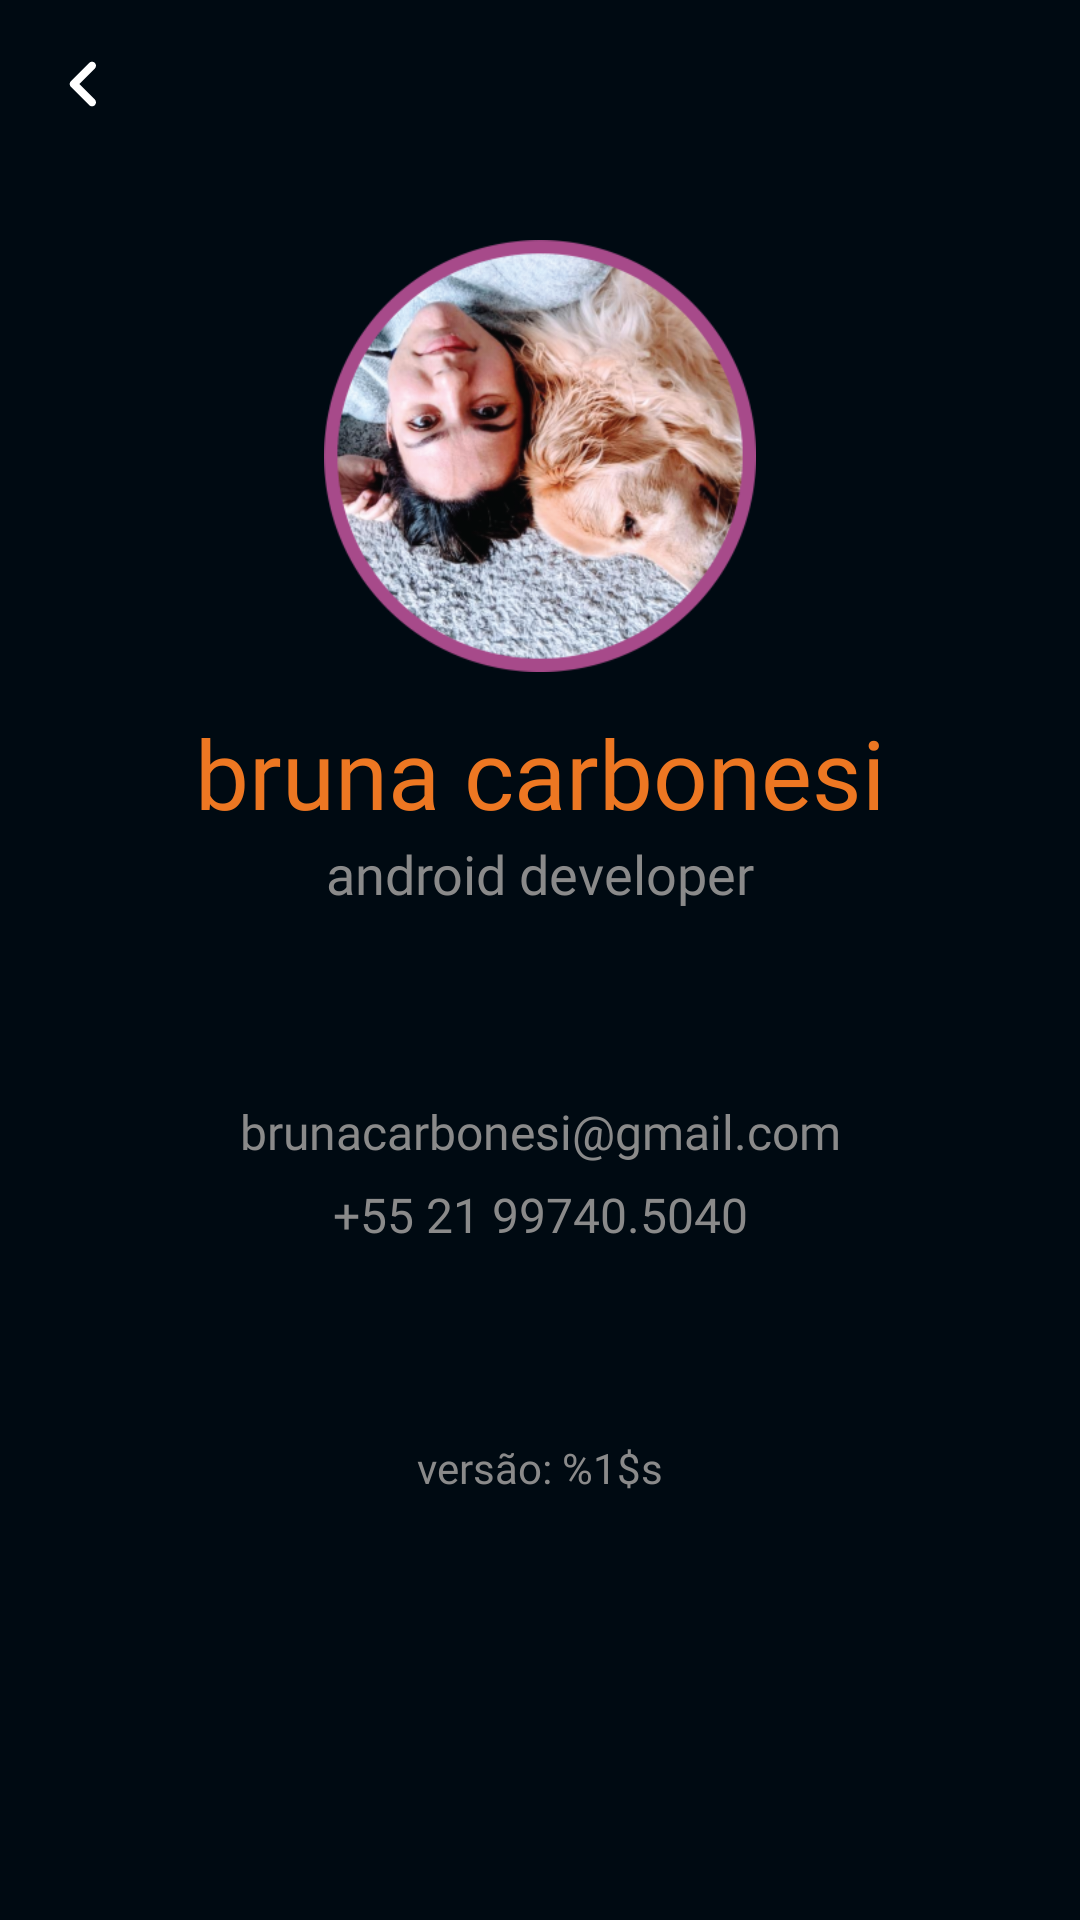

Here is an Android app screen rendered from its layout file. Give the layout XML and the strings, colors and styles it references.
<!-- AndroidManifest.xml: application theme Theme.EstudoMVVMRoomRetrofit -->
<!-- res/layout/activity_about_app.xml -->
<?xml version="1.0" encoding="utf-8"?>
<androidx.constraintlayout.widget.ConstraintLayout xmlns:android="http://schemas.android.com/apk/res/android"
    xmlns:app="http://schemas.android.com/apk/res-auto"
    xmlns:tools="http://schemas.android.com/tools"
    android:layout_width="match_parent"
    android:layout_height="match_parent"
    tools:context=".aboutAppActivity.AboutAppActivity"
    android:background="@color/colorPrimaryDark">

    <com.google.android.material.appbar.AppBarLayout
        android:id="@+id/app_bar"
        android:layout_width="match_parent"
        android:layout_height="wrap_content"
        android:background="@android:color/transparent"
        app:layout_constraintTop_toTopOf="parent"
        android:elevation="0dp"
        app:elevation="0dp">

        <androidx.appcompat.widget.Toolbar
            android:id="@+id/activity_about_app_toolbar"
            android:layout_width="match_parent"
            android:layout_height="?attr/actionBarSize"
            app:navigationIcon="@drawable/ic_round_arrow"/>

    </com.google.android.material.appbar.AppBarLayout>

    <ImageView
        android:id="@+id/activity_about_app_imageView_profile_photo"
        android:layout_width="0dp"
        android:layout_height="0dp"
        app:layout_constraintHeight_percent="0.25"
        app:layout_constraintWidth_percent="0.4"
        app:layout_constraintVertical_bias="0.15"
        app:layout_constraintBottom_toBottomOf="parent"
        app:layout_constraintEnd_toEndOf="parent"
        app:layout_constraintStart_toStartOf="parent"
        app:layout_constraintTop_toTopOf="parent"
        app:srcCompat="@mipmap/profile_photo_foreground" />

    <TextView
        android:id="@+id/activity_about_app_name"
        android:layout_width="wrap_content"
        android:layout_height="wrap_content"
        app:layout_constraintStart_toStartOf="parent"
        app:layout_constraintEnd_toEndOf="parent"
        app:layout_constraintTop_toBottomOf="@id/activity_about_app_imageView_profile_photo"
        android:text="@string/developer_name"
        android:fontFamily="@font/foco_bold"
        android:textColor="@color/colorAccent"
        android:textSize="32sp"
        android:layout_marginTop="4dp"/>
    <TextView
        android:id="@+id/activity_about_app_title"
        android:layout_width="wrap_content"
        android:layout_height="wrap_content"
        android:text="@string/occupation"
        android:textColor="@color/colorGreyLight"
        android:fontFamily="@font/foco_light"
        android:textSize="18sp"
        app:layout_constraintStart_toStartOf="parent"
        app:layout_constraintEnd_toEndOf="parent"
        app:layout_constraintTop_toBottomOf="@id/activity_about_app_name"/>

    <TextView
        android:id="@+id/activity_about_app_email"
        android:layout_width="wrap_content"
        android:layout_height="wrap_content"
        android:fontFamily="@font/foco_bold"
        android:text="@string/developer_mail"
        android:textSize="16sp"
        android:textColor="@color/colorGreyLight"
        app:layout_constraintBottom_toBottomOf="parent"
        app:layout_constraintEnd_toEndOf="parent"
        app:layout_constraintStart_toStartOf="parent"
        app:layout_constraintTop_toBottomOf="@id/activity_about_app_title"
        app:layout_constraintVertical_bias="0.2"
        />
    <TextView
        android:id="@+id/activity_about_app_phone"
        android:layout_width="wrap_content"
        android:layout_height="wrap_content"
        android:fontFamily="@font/foco_light"
        android:text="@string/text_bruna_phone"
        android:textSize="16sp"
        android:textColor="@color/colorGreyLight"
        android:layout_marginTop="6dp"
        app:layout_constraintEnd_toEndOf="parent"
        app:layout_constraintStart_toStartOf="parent"
        app:layout_constraintTop_toBottomOf="@id/activity_about_app_email" />

    <TextView
        android:id="@+id/activity_about_app_version"
        android:layout_width="wrap_content"
        android:layout_height="wrap_content"
        android:fontFamily="@font/foco_bold"
        android:text="@string/text_version_app"
        android:textSize="@dimen/activity_about_app_texts_infos"
        android:textColor="@color/colorGreyLight"
        android:layout_marginTop="64dp"
        app:layout_constraintEnd_toEndOf="parent"
        app:layout_constraintStart_toStartOf="parent"
        app:layout_constraintTop_toBottomOf="@id/activity_about_app_phone"/>



</androidx.constraintlayout.widget.ConstraintLayout>
<!-- resources referenced by this layout -->
<resources>
  <color name="colorAccent">#ED7722</color>
  <color name="colorGreyLight">#8A8A8A</color>
  <color name="colorPrimaryDark">#000a12</color>
  <dimen name="activity_about_app_texts_infos">14sp</dimen>
  <!-- drawable ic_round_arrow (drawable) -->
  <vector android:autoMirrored="true" android:height="32dp"
      android:tint="#FFFFFF" android:viewportHeight="24"
      android:viewportWidth="24" android:width="32dp" xmlns:android="http://schemas.android.com/apk/res/android">
      <path android:fillColor="@android:color/white" android:pathData="M14.71,15.88L10.83,12l3.88,-3.88c0.39,-0.39 0.39,-1.02 0,-1.41 -0.39,-0.39 -1.02,-0.39 -1.41,0L8.71,11.3c-0.39,0.39 -0.39,1.02 0,1.41l4.59,4.59c0.39,0.39 1.02,0.39 1.41,0 0.38,-0.39 0.39,-1.03 0,-1.42z"/>
  </vector>
  <!-- mipmap profile_photo_foreground: png bitmap (mipmap-hdpi, 60447 bytes) -->
  <string name="developer_mail" translatable="false">brunacarbonesi@gmail.com</string>
  <string name="developer_name" translatable="false">bruna carbonesi</string>
  <string name="occupation">android developer</string>
  <string name="text_bruna_phone" translatable="false">+55 21 99740.5040</string>
  <string name="text_version_app">versão: %1$s</string>
  <style name="Theme.EstudoMVVMRoomRetrofit" parent="Theme.MaterialComponents.DayNight.NoActionBar">
          
          <item name="colorPrimary">@color/colorPrimary</item>
          <item name="colorPrimaryVariant">@color/colorPrimaryDark</item>
          <item name="colorOnPrimary">@color/colorPrimaryLight</item>
          
          <item name="colorSecondary">@color/colorAccent</item>
          <item name="colorSecondaryVariant">@color/colorAccentDark</item>
          <item name="colorOnSecondary">@color/colorAccentLight</item>
          
          <item name="android:statusBarColor" tools:targetApi="l">?attr/colorPrimaryVariant</item>
          
      </style>
  <color name="colorPrimary">#263238</color>
  <color name="colorPrimaryLight">#4f5b62</color>
  <color name="colorAccentDark">#D3661C</color>
  <color name="colorAccentLight">#EF833A</color>
</resources>
